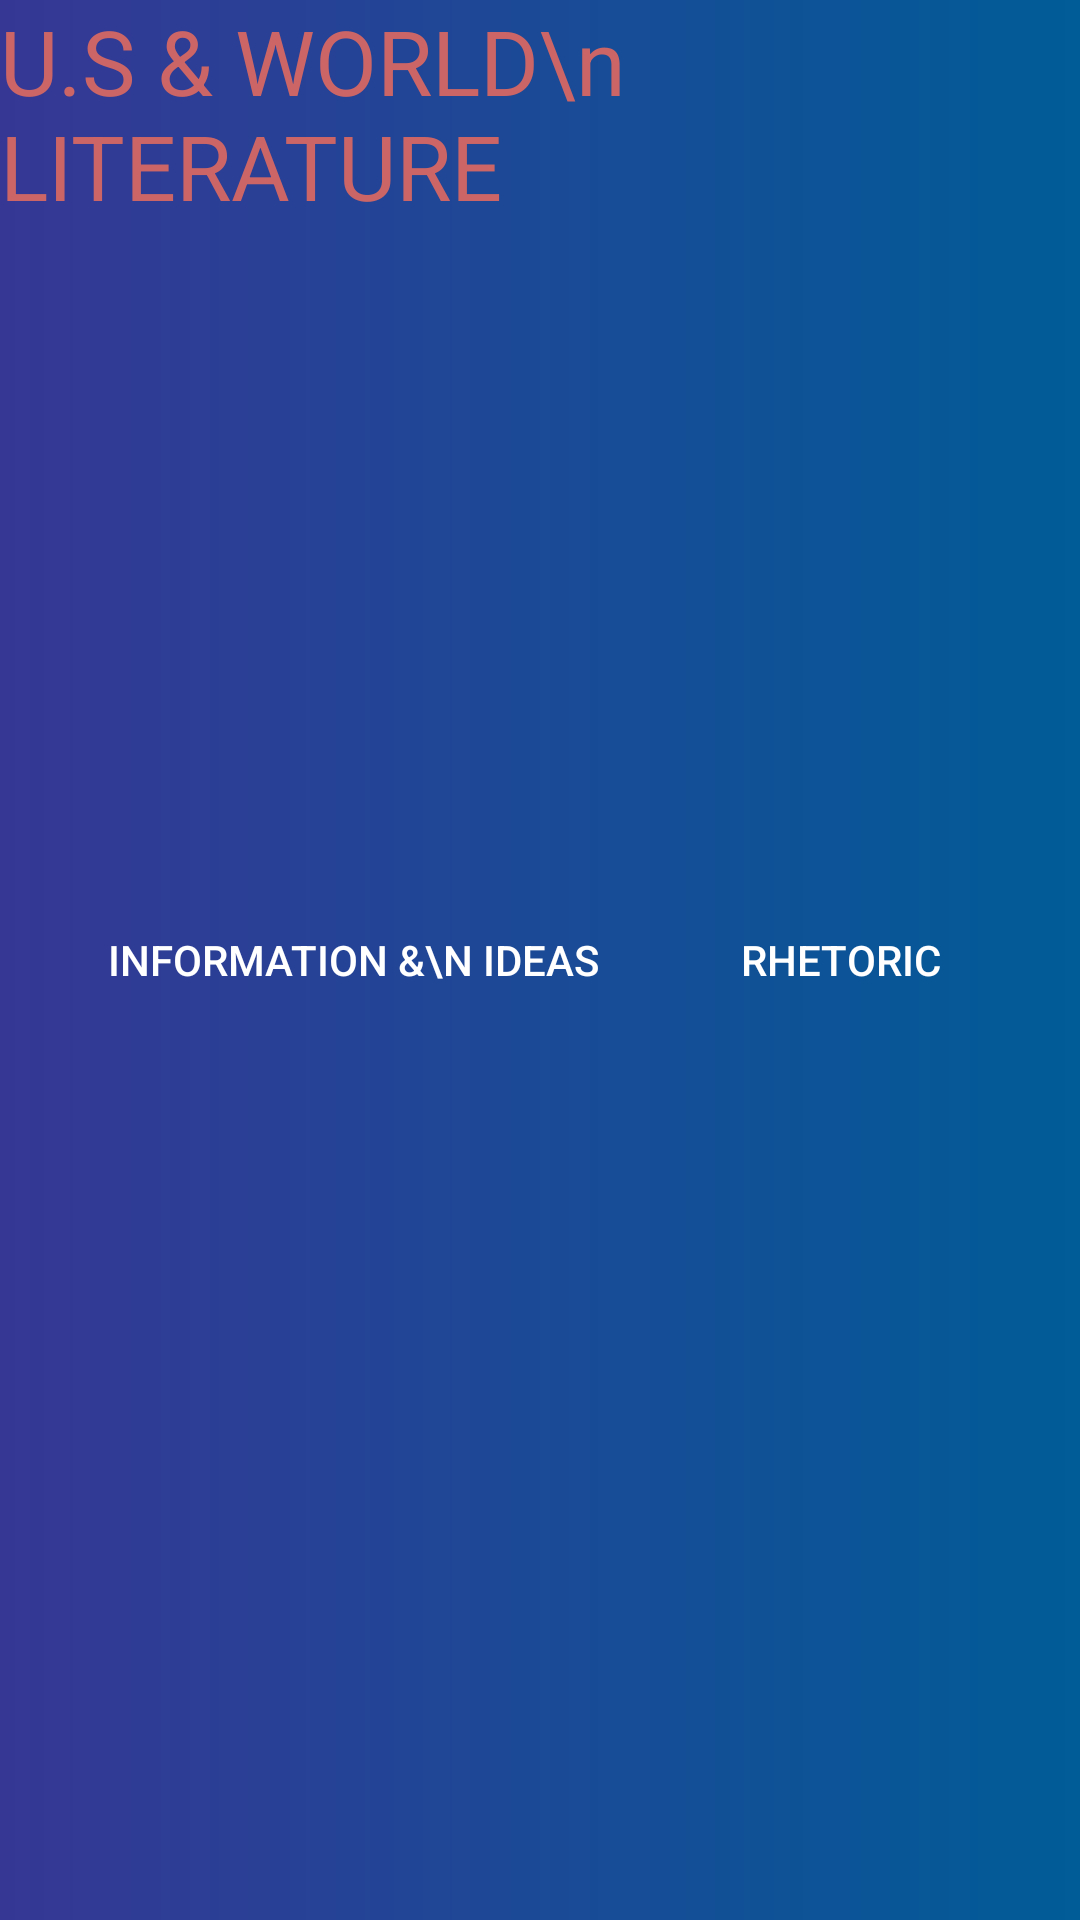

Reconstruct the res/layout file that produces this screen, plus the resources it refers to.
<!-- AndroidManifest.xml: application theme Theme.StudyBee -->
<!-- res/layout/activity_literature.xml -->
<?xml version="1.0" encoding="utf-8"?>
<androidx.constraintlayout.widget.ConstraintLayout xmlns:android="http://schemas.android.com/apk/res/android"
    xmlns:app="http://schemas.android.com/apk/res-auto"
    xmlns:tools="http://schemas.android.com/tools"
    android:layout_width="match_parent"
    android:layout_height="match_parent"
    android:background="@drawable/gradient_background">

    <TextView
        android:layout_width="wrap_content"
        android:layout_height="wrap_content"
        android:text="U.S &amp; WORLD\n LITERATURE"
        android:textSize="30sp"
        android:textColor="#cc6666"
        app:layout_constraintEnd_toEndOf="parent"
        app:layout_constraintStart_toStartOf="parent"
        app:layout_constraintTop_toTopOf="parent" />

    <Button
        android:layout_width="wrap_content"
        android:layout_height="wrap_content"
        android:text="Information &amp;\n Ideas"
        android:textColor="#ffffff"
        android:drawableTop="@drawable/openbox_drawable"
        android:background="@android:color/transparent"
        app:layout_constraintBottom_toBottomOf="parent"
        app:layout_constraintEnd_toStartOf="@id/rhetoric"
        app:layout_constraintStart_toStartOf="parent"
        app:layout_constraintTop_toTopOf="parent"
        android:id="@+id/info"/>

    <Button
        android:layout_width="wrap_content"
        android:layout_height="wrap_content"
        android:text="Rhetoric"
        android:textColor="#ffffff"
        android:drawableTop="@drawable/openbox_drawable"
        app:layout_constraintEnd_toEndOf="parent"
        app:layout_constraintBottom_toBottomOf="parent"
        app:layout_constraintStart_toEndOf="@id/info"
        app:layout_constraintTop_toTopOf="parent"
        android:background="@android:color/transparent"
        app:layout_constraintHorizontal_weight="5"
        android:id="@+id/rhetoric"/>

    <Button
        android:layout_width="wrap_content"
        android:layout_height="wrap_content"
        android:drawableTop="@drawable/home_drawable"
        android:background="@android:color/transparent"
        app:layout_constraintBottom_toBottomOf="parent"
        tools:ignore="MissingConstraints" />


</androidx.constraintlayout.widget.ConstraintLayout>
<!-- resources referenced by this layout -->
<resources>
  <!-- drawable gradient_background (drawable) -->
  <shape xmlns:android="http://schemas.android.com/apk/res/android"
      android:shape="rectangle">
      <gradient
          android:startColor = "#005c97"
          android:endColor = "#363795"
          android:angle = "180"
          android:centerX="0.5"
          android:type = "linear" />
  </shape>
  <!-- drawable home_drawable (drawable) -->
  <layer-list xmlns:android="http://schemas.android.com/apk/res/android">
      <item
          android:drawable="@drawable/home"
          android:width="50dp"
          android:height="50dp">
      </item>
  </layer-list>
  <!-- drawable openbox_drawable (drawable) -->
  <layer-list xmlns:android="http://schemas.android.com/apk/res/android">
      <item
          android:drawable="@drawable/open_box"
          android:width="100dp"
          android:height="100dp">
      </item>
  </layer-list>
  <style name="Theme.StudyBee" parent="Theme.MaterialComponents.DayNight.DarkActionBar">
          
          <item name="colorPrimary">@color/purple_500</item>
          <item name="colorPrimaryVariant">@color/purple_700</item>
          <item name="colorOnPrimary">@color/white</item>
          
          <item name="colorSecondary">@color/teal_200</item>
          <item name="colorSecondaryVariant">@color/teal_700</item>
          <item name="colorOnSecondary">@color/black</item>
          
          <item name="android:statusBarColor" tools:targetApi="l">?attr/colorPrimaryVariant</item>
          
      </style>
  <!-- not gathered from this repository: default colours our renderer supplied (Android Studio template values) -->
  <color name="purple_500">#FF6200EE</color>
  <color name="purple_700">#FF3700B3</color>
  <color name="teal_200">#FF03DAC5</color>
  <color name="teal_700">#FF018786</color>
  <color name="black">#FF000000</color>
  <color name="white">#FFFFFFFF</color>
</resources>
